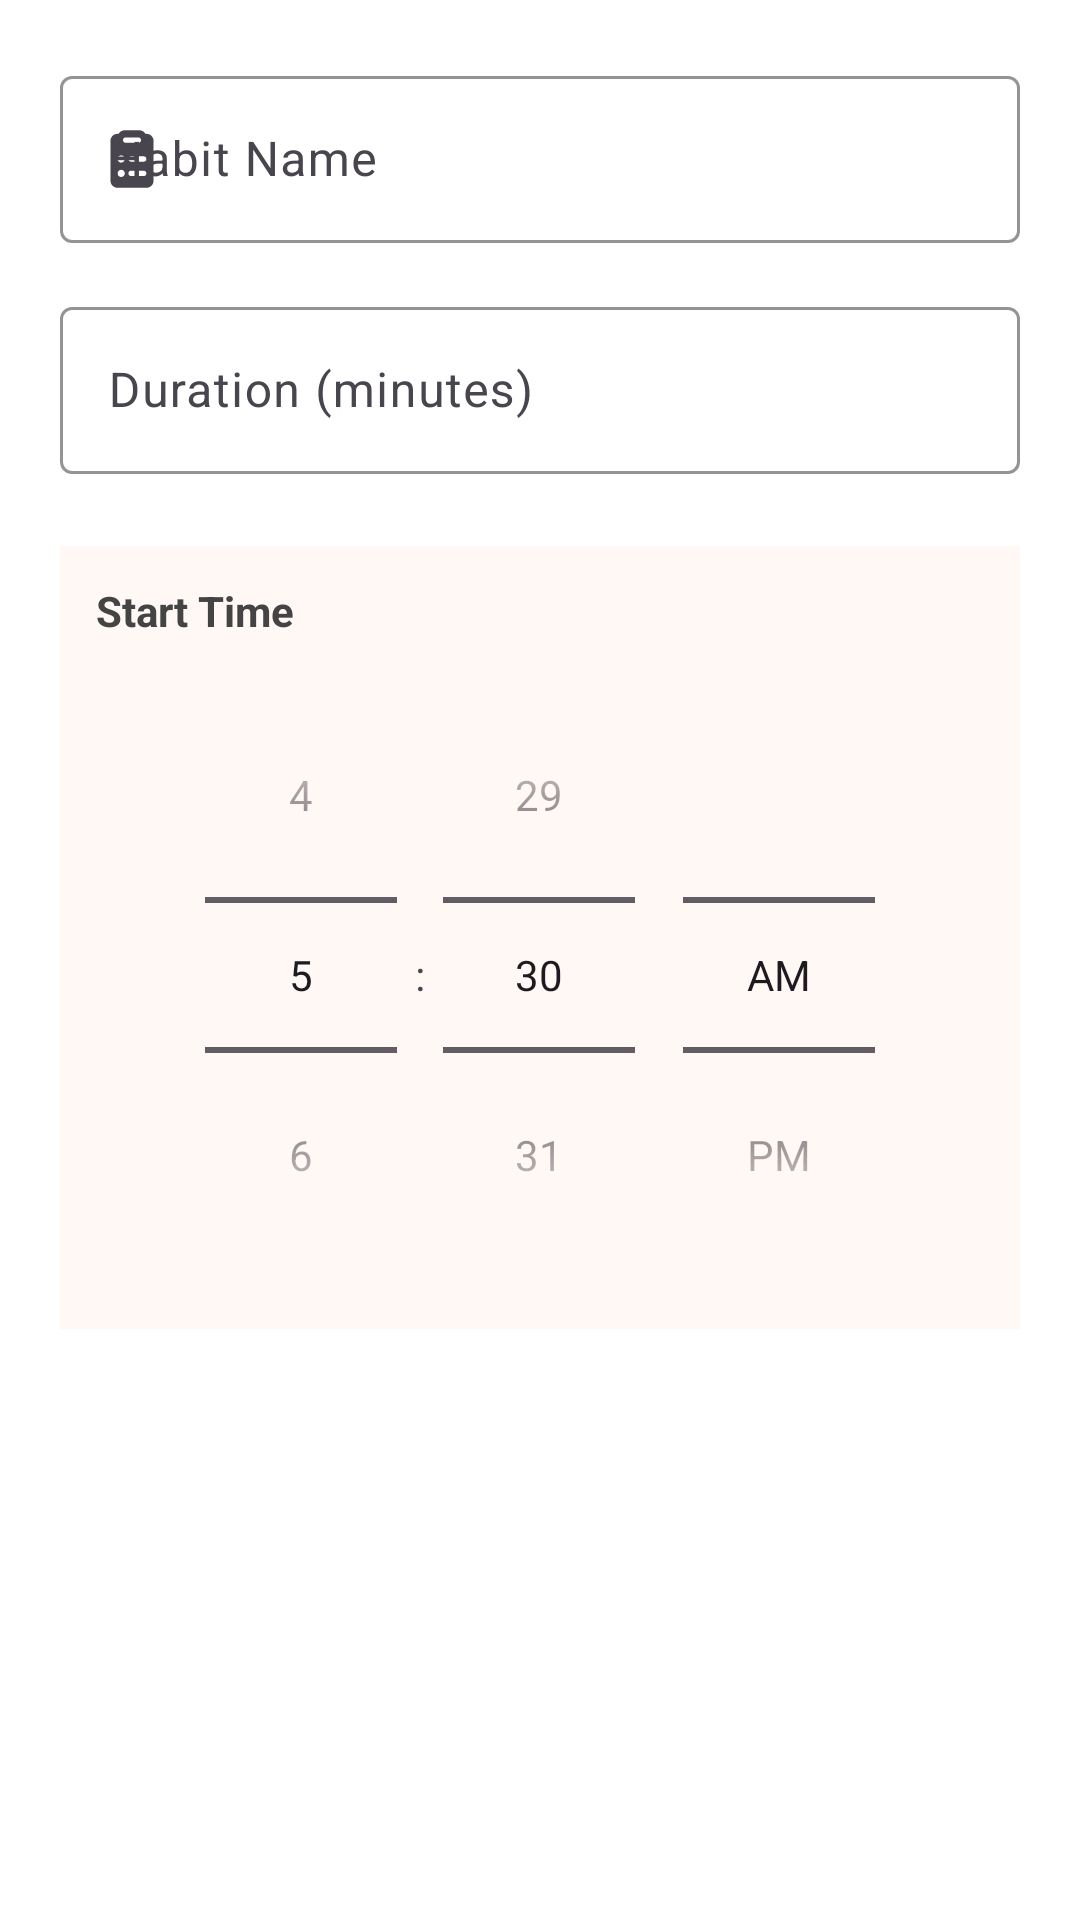

Produce the Android XML layout that renders to this screen, including the resource entries it uses.
<!-- AndroidManifest.xml: application theme Theme.Vitalize -->
<!-- res/layout/dialog_add_habit.xml -->
<?xml version="1.0" encoding="utf-8"?>
<LinearLayout xmlns:android="http://schemas.android.com/apk/res/android"
    xmlns:app="http://schemas.android.com/apk/res-auto"
    android:orientation="vertical"
    android:layout_width="match_parent"
    android:layout_height="wrap_content"
    android:padding="20dp"
    android:background="@color/white">

    
    <com.google.android.material.textfield.TextInputLayout
        android:layout_width="match_parent"
        android:layout_height="wrap_content"
        android:hint="Habit Name"
        app:boxStrokeColor="@color/primaryBlue"
        app:boxStrokeWidthFocused="2dp"
        app:startIconDrawable="@drawable/ic_habits"
        android:layout_marginBottom="16dp">

        <com.google.android.material.textfield.TextInputEditText
            android:id="@+id/etHabitName"
            android:layout_width="match_parent"
            android:layout_height="wrap_content"
            android:inputType="textCapSentences"
            android:textColor="@color/black"/>
    </com.google.android.material.textfield.TextInputLayout>

    
    <com.google.android.material.textfield.TextInputLayout
        android:layout_width="match_parent"
        android:layout_height="wrap_content"
        android:hint="Duration (minutes)"
        app:boxStrokeColor="@color/primaryBlue"
        app:boxStrokeWidthFocused="2dp"
        app:startIconDrawable="@drawable/ic_clock"
        android:layout_marginBottom="16dp">

        <com.google.android.material.textfield.TextInputEditText
            android:id="@+id/etDuration"
            android:layout_width="match_parent"
            android:layout_height="wrap_content"
            android:inputType="number"
            android:textColor="@color/black"/>
    </com.google.android.material.textfield.TextInputLayout>

    
    <LinearLayout
        android:layout_width="match_parent"
        android:layout_height="wrap_content"
        android:orientation="vertical"
        android:padding="12dp"
        android:background="@color/cream"
        android:layout_marginTop="8dp"
        android:layout_marginBottom="8dp"
        android:backgroundTintMode="src_in"
        android:clipToPadding="false">

        <TextView
            android:layout_width="wrap_content"
            android:layout_height="wrap_content"
            android:text="Start Time"
            android:textColor="@color/darkGray"
            android:textStyle="bold"
            android:layout_marginBottom="6dp"/>

        <TimePicker
            android:id="@+id/timePicker"
            android:layout_width="match_parent"
            android:layout_height="wrap_content"
            android:timePickerMode="spinner"/>
    </LinearLayout>

</LinearLayout>
<!-- resources referenced by this layout -->
<resources>
  <color name="black">#FF000000</color>
  <color name="cream">#FFF8F5</color>
  <color name="darkGray">#444444</color>
  <color name="primaryBlue">#3BA9F7</color>
  <color name="white">#FFFFFFFF</color>
  <!-- drawable ic_habits (drawable) -->
  <vector xmlns:android="http://schemas.android.com/apk/res/android" android:height="24dp" android:viewportHeight="640" android:viewportWidth="640" android:width="24dp">
        
      <path android:fillColor="#FF000000" android:pathData="M439.4,96L448,96C483.3,96 512,124.7 512,160L512,512C512,547.3 483.3,576 448,576L192,576C156.7,576 128,547.3 128,512L128,160C128,124.7 156.7,96 192,96L200.6,96C211.6,76.9 232.3,64 256,64L384,64C407.7,64 428.4,76.9 439.4,96zM376,176C389.3,176 400,165.3 400,152C400,138.7 389.3,128 376,128L264,128C250.7,128 240,138.7 240,152C240,165.3 250.7,176 264,176L376,176zM256,320C256,302.3 241.7,288 224,288C206.3,288 192,302.3 192,320C192,337.7 206.3,352 224,352C241.7,352 256,337.7 256,320zM288,320C288,333.3 298.7,344 312,344L424,344C437.3,344 448,333.3 448,320C448,306.7 437.3,296 424,296L312,296C298.7,296 288,306.7 288,320zM288,448C288,461.3 298.7,472 312,472L424,472C437.3,472 448,461.3 448,448C448,434.7 437.3,424 424,424L312,424C298.7,424 288,434.7 288,448zM224,480C241.7,480 256,465.7 256,448C256,430.3 241.7,416 224,416C206.3,416 192,430.3 192,448C192,465.7 206.3,480 224,480z"/>
      
  </vector>
  <style name="Theme.Vitalize" parent="Base.Theme.Vitalize" />
  <style name="Base.Theme.Vitalize" parent="Theme.Material3.DayNight.NoActionBar">
          
          <item name="colorPrimary">@color/primaryBlue</item>
          <item name="colorPrimaryVariant">@color/primaryBlue</item>
          <item name="colorOnPrimary">@color/white</item>
          <item name="android:statusBarColor">@color/primaryBlue</item>
          <item name="android:navigationBarColor">@color/white</item>
      </style>
</resources>
